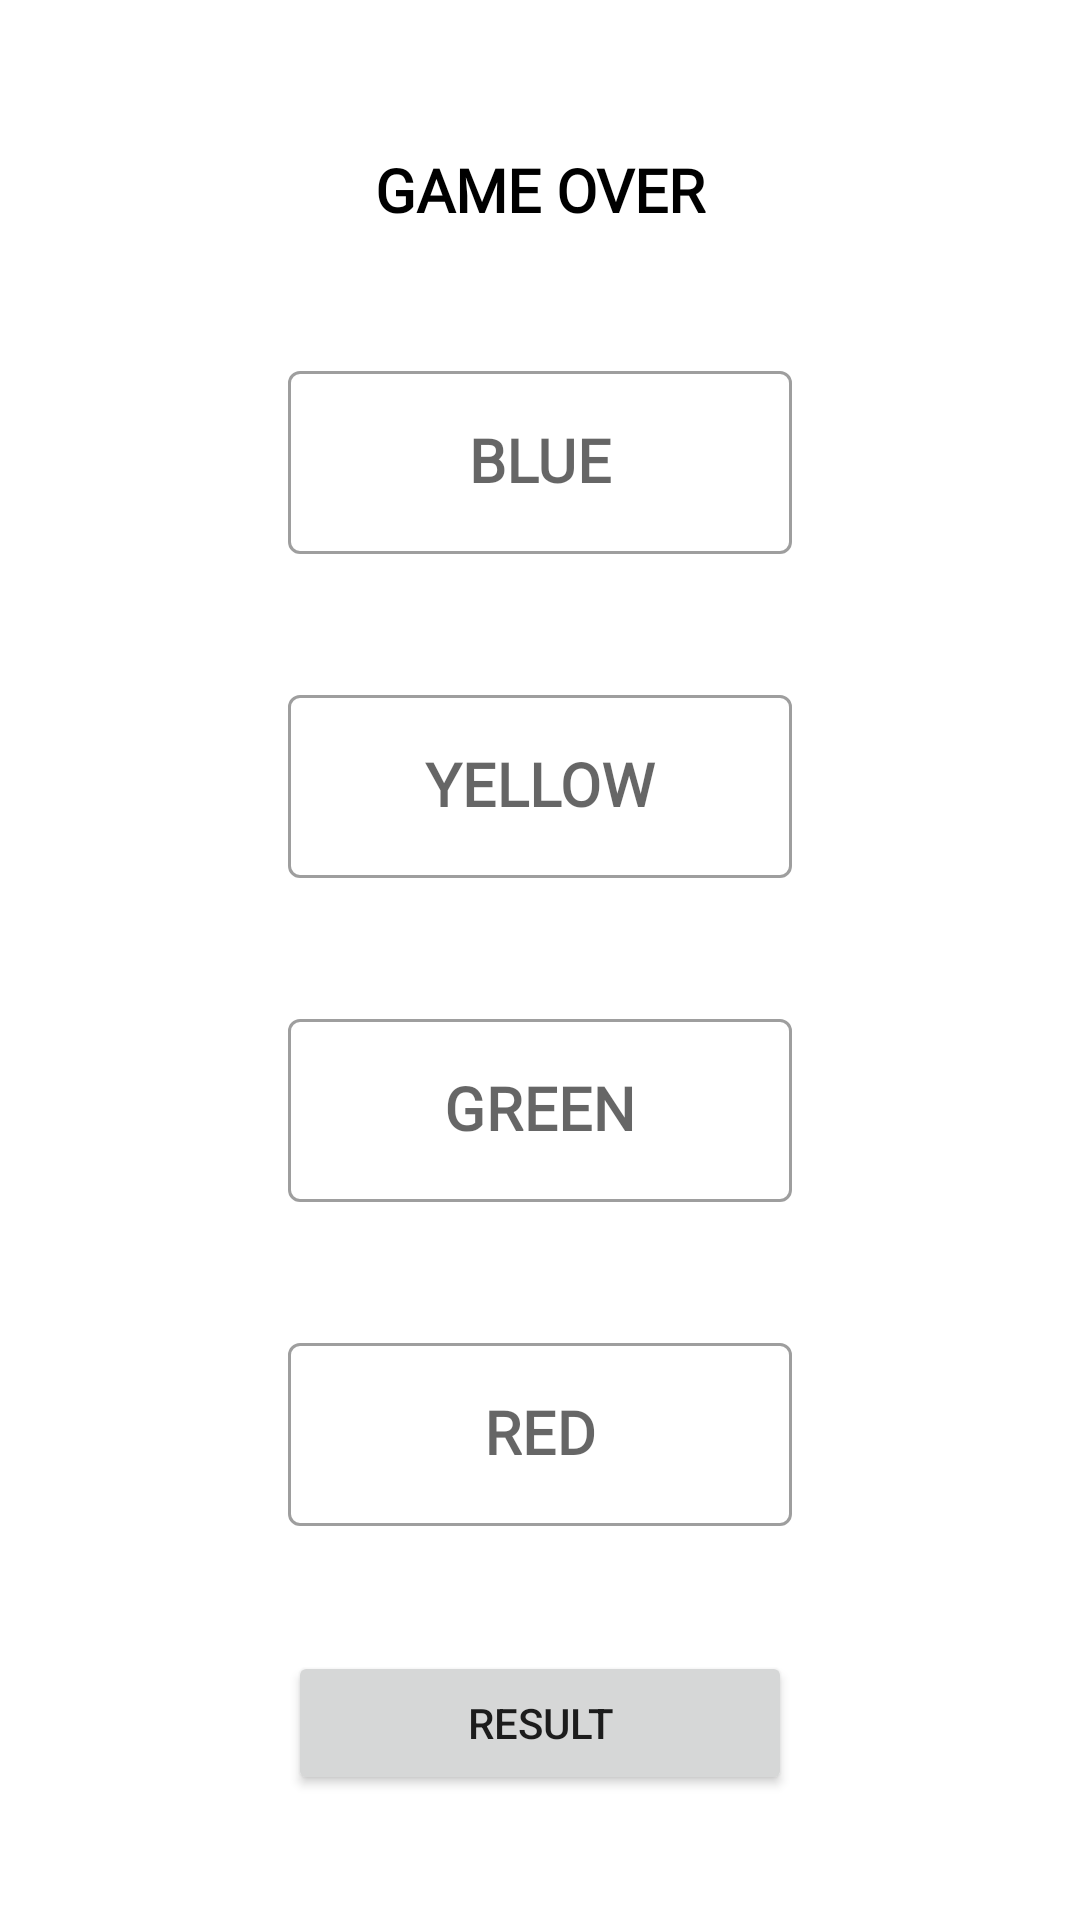

Layout XML and referenced resources for this Android screen:
<!-- AndroidManifest.xml: application theme Theme.Balls -->
<!-- res/layout/activity_choose.xml -->
<?xml version="1.0" encoding="utf-8"?>
<androidx.constraintlayout.widget.ConstraintLayout xmlns:android="http://schemas.android.com/apk/res/android"
    xmlns:app="http://schemas.android.com/apk/res-auto"
    xmlns:tools="http://schemas.android.com/tools"
    android:layout_width="match_parent"
    android:layout_height="match_parent"
    tools:context=".ChooseActivity">

    <TextView
        android:id="@+id/tvEndGame"
        android:layout_width="0dp"
        android:layout_height="wrap_content"
        android:layout_marginStart="96dp"
        android:layout_marginTop="8dp"
        android:layout_marginEnd="96dp"
        android:fontFamily="@font/codystar"
        android:gravity="center"
        android:text="@string/game_over"
        android:textColor="?attr/colorOnPrimary"
        android:textSize="20sp"
        android:textStyle="bold"
        app:layout_constraintEnd_toEndOf="parent"
        app:layout_constraintHorizontal_bias="0.5"
        app:layout_constraintStart_toStartOf="parent"
        app:layout_constraintBottom_toTopOf="@+id/tvBallBlue"
        app:layout_constraintTop_toTopOf="parent" />

    <com.google.android.material.textfield.TextInputLayout
        android:id="@+id/tvBallBlue"
        style="@style/Widget.MaterialComponents.TextInputLayout.OutlinedBox"
        android:layout_width="0dp"
        android:layout_height="wrap_content"
        android:layout_marginStart="96dp"
        android:layout_marginEnd="96dp"
        app:layout_constraintBottom_toTopOf="@+id/tvBallYellow"
        app:layout_constraintEnd_toEndOf="parent"
        app:layout_constraintHorizontal_bias="0.5"
        app:layout_constraintStart_toStartOf="parent"
        app:layout_constraintTop_toBottomOf="@+id/tvEndGame">

        <com.google.android.material.textfield.TextInputEditText
            android:id="@+id/etBallBlue"
            android:layout_width="match_parent"
            android:layout_height="wrap_content"
            android:fontFamily="@font/bungee_hairline"
            android:gravity="center"
            android:hint="@string/blue"
            android:inputType="number"
            android:textColor="#0D47A1"
            android:textColorHint="#0D47A1"
            android:textSize="20sp"
            android:textStyle="bold"
            tools:ignore="TextContrastCheck" />
    </com.google.android.material.textfield.TextInputLayout>

    <com.google.android.material.textfield.TextInputLayout
        android:id="@+id/tvBallYellow"
        style="@style/Widget.MaterialComponents.TextInputLayout.OutlinedBox"
        android:layout_width="0dp"
        android:layout_height="wrap_content"
        app:layout_constraintBottom_toTopOf="@+id/tvBallGreen"
        app:layout_constraintEnd_toEndOf="@+id/tvBallBlue"
        app:layout_constraintHorizontal_bias="0.5"
        app:layout_constraintStart_toStartOf="@+id/tvBallBlue"
        app:layout_constraintTop_toBottomOf="@+id/tvBallBlue">

        <com.google.android.material.textfield.TextInputEditText
            android:id="@+id/etBallYellow"
            android:layout_width="match_parent"
            android:layout_height="wrap_content"
            android:fontFamily="@font/bungee_hairline"
            android:gravity="center"
            android:hint="@string/yellow"
            android:inputType="number"
            android:textColor="#827717"
            android:textColorHint="#827717"
            android:textSize="20sp"
            android:textStyle="bold"
            tools:ignore="TextContrastCheck" />
    </com.google.android.material.textfield.TextInputLayout>

    <com.google.android.material.textfield.TextInputLayout
        android:id="@+id/tvBallGreen"
        style="@style/Widget.MaterialComponents.TextInputLayout.OutlinedBox"
        android:layout_width="0dp"
        android:layout_height="wrap_content"
        app:layout_constraintBottom_toTopOf="@+id/tvBallRed"
        app:layout_constraintEnd_toEndOf="@+id/tvBallBlue"
        app:layout_constraintHorizontal_bias="0.5"
        app:layout_constraintStart_toStartOf="@+id/tvBallBlue"
        app:layout_constraintTop_toBottomOf="@+id/tvBallYellow">

        <com.google.android.material.textfield.TextInputEditText
            android:id="@+id/etBallGreen"
            android:layout_width="match_parent"
            android:layout_height="wrap_content"
            android:fontFamily="@font/bungee_hairline"
            android:gravity="center"
            android:hint="@string/green"
            android:inputType="number"
            android:textColor="#33691E"
            android:textColorHint="#33691E"
            android:textSize="20sp"
            android:textStyle="bold"
            tools:ignore="TextContrastCheck" />
    </com.google.android.material.textfield.TextInputLayout>

    <com.google.android.material.textfield.TextInputLayout
        android:id="@+id/tvBallRed"
        style="@style/Widget.MaterialComponents.TextInputLayout.OutlinedBox"
        android:layout_width="0dp"
        android:layout_height="wrap_content"
        app:layout_constraintBottom_toTopOf="@+id/btEnd"
        app:layout_constraintEnd_toEndOf="@+id/tvBallBlue"
        app:layout_constraintHorizontal_bias="0.5"
        app:layout_constraintStart_toStartOf="@+id/tvBallBlue"
        app:layout_constraintTop_toBottomOf="@+id/tvBallGreen">

        <com.google.android.material.textfield.TextInputEditText
            android:id="@+id/etBallRed"
            android:layout_width="match_parent"
            android:layout_height="wrap_content"
            android:fontFamily="@font/bungee_hairline"
            android:gravity="center"
            android:hint="@string/red"
            android:inputType="number"
            android:textColor="#880E4F"
            android:textColorHint="#880E4F"
            android:textSize="20sp"
            android:textStyle="bold"
            tools:ignore="TextContrastCheck" />
    </com.google.android.material.textfield.TextInputLayout>

    <Button
        android:id="@+id/btEnd"
        android:layout_width="0dp"
        android:layout_height="wrap_content"
        android:text="@string/result"
        app:layout_constraintBottom_toBottomOf="parent"
        app:layout_constraintEnd_toEndOf="@+id/tvEndGame"
        app:layout_constraintHorizontal_bias="0.5"
        app:layout_constraintStart_toStartOf="@+id/tvEndGame"
        app:layout_constraintTop_toBottomOf="@+id/tvBallRed"
        tools:ignore="TextContrastCheck" />
</androidx.constraintlayout.widget.ConstraintLayout>
<!-- resources referenced by this layout -->
<resources>
  <string name="blue">BLUE</string>
  <string name="game_over">GAME OVER</string>
  <string name="green">GREEN</string>
  <string name="red">RED</string>
  <string name="result">RESULT</string>
  <string name="yellow">YELLOW</string>
  <style name="Theme.Balls" parent="Theme.MaterialComponents.DayNight.DarkActionBar">
          
          <item name="colorPrimary">@color/blue</item>
          <item name="colorPrimaryVariant">@color/red</item>
          <item name="colorOnPrimary">@color/black</item>
          
          <item name="colorSecondary">@color/purple</item>
          <item name="colorSecondaryVariant">@color/green</item>
          <item name="colorOnSecondary">@color/yellow</item>
          
          <item name="android:statusBarColor" tools:targetApi="l">?attr/colorPrimaryVariant</item>
          
      </style>
  <color name="blue">#0D47A1</color>
  <color name="red">#B71C1C</color>
  <color name="black">#FF000000</color>
  <color name="purple">#4A148C</color>
  <color name="green">#1B5E20</color>
  <color name="yellow">#827717</color>
</resources>
